4-way image classification set "baybayin-ocr-rnn" from GitHub (pinedalaraaa/baybayin-ocr-rnn); label vocabulary: BA training dataset, HA training dataset, WA training dataset, YA training dataset.

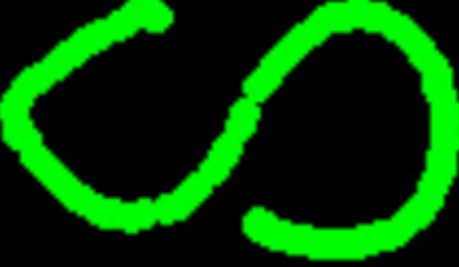
Label: HA training dataset

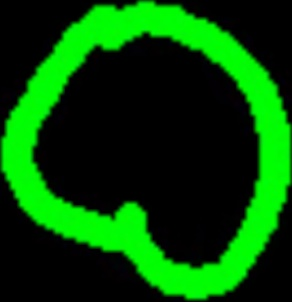
Label: BA training dataset

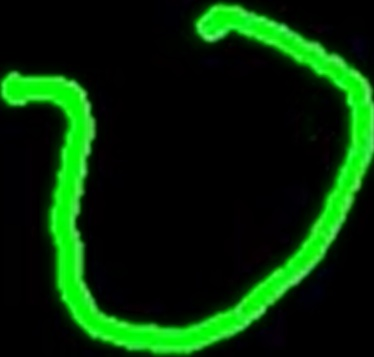
Label: WA training dataset

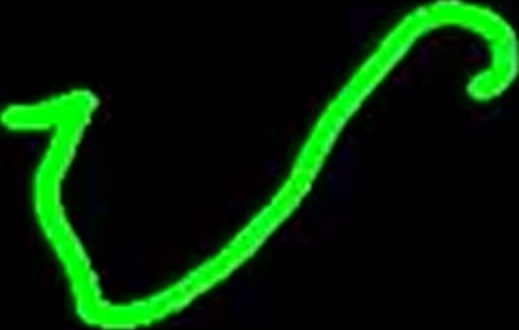
Label: YA training dataset

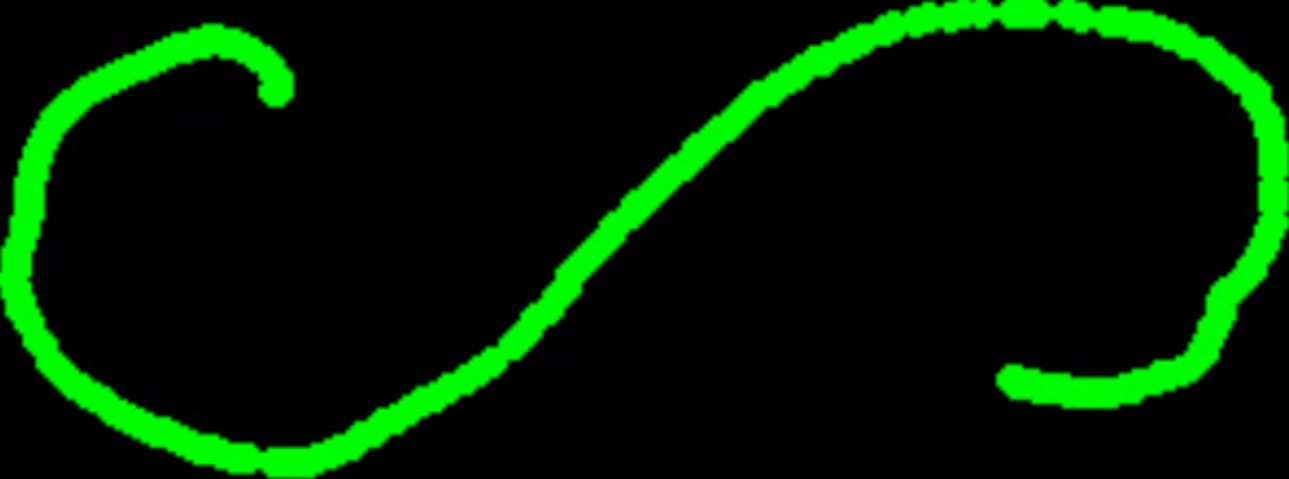
Label: HA training dataset

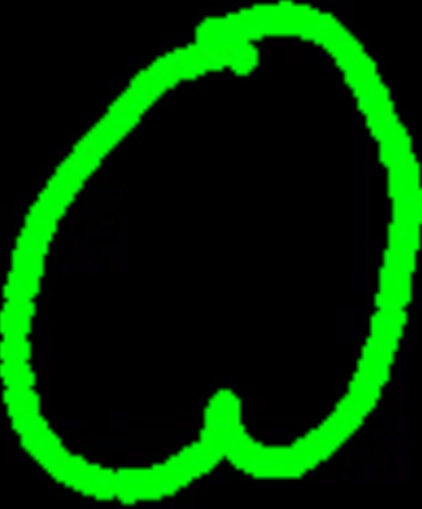
Label: BA training dataset
